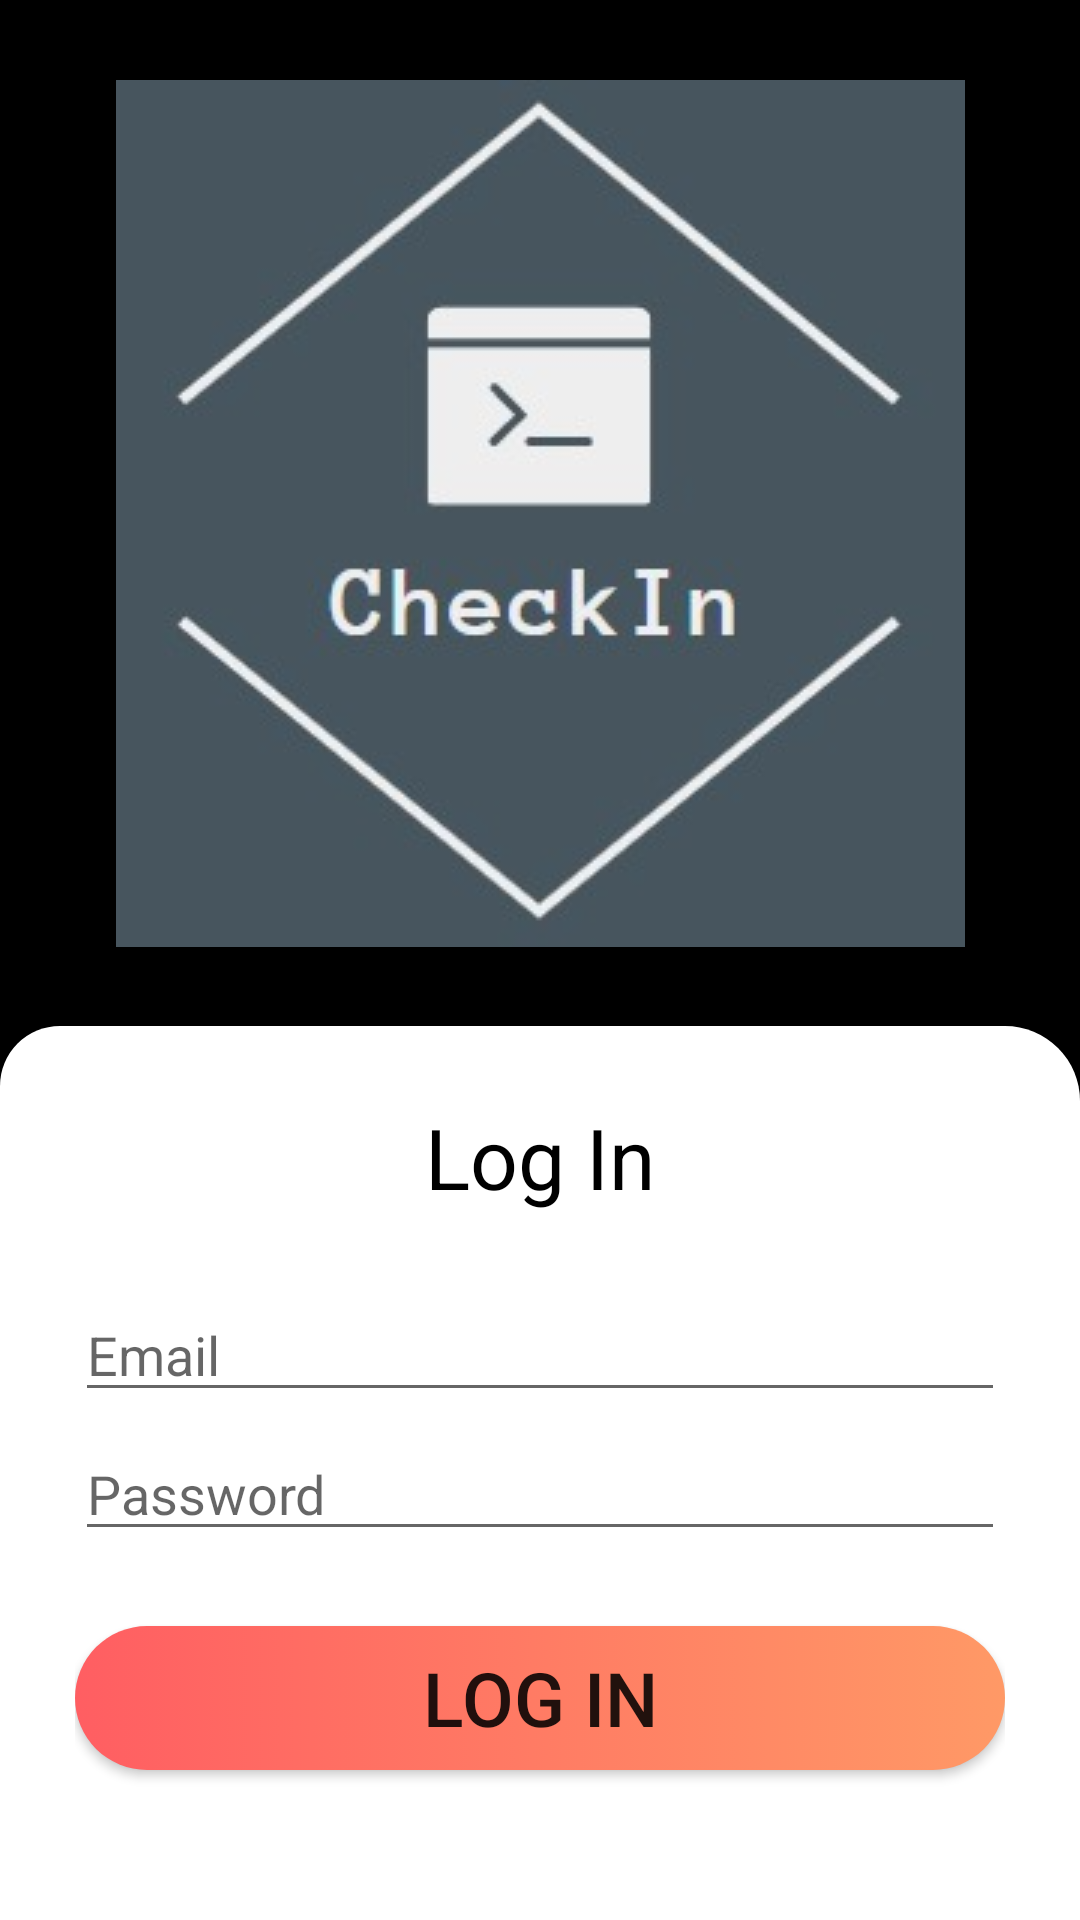

This screen was rendered from an Android layout file. Write that file and the resources it references.
<!-- AndroidManifest.xml: application theme Theme.BookedIt -->
<!-- res/layout/activity_log_in.xml -->
<?xml version="1.0" encoding="utf-8"?>
<androidx.constraintlayout.widget.ConstraintLayout xmlns:android="http://schemas.android.com/apk/res/android"
    xmlns:app="http://schemas.android.com/apk/res-auto"
    xmlns:tools="http://schemas.android.com/tools"
    android:layout_width="match_parent"
    android:layout_height="match_parent"
    android:background="@drawable/backgrd"
    tools:context=".LogIn">

    <ImageView
        android:layout_width="wrap_content"
        android:layout_height="wrap_content"
        android:src="@drawable/logo"
        app:layout_constraintTop_toTopOf="parent"
        app:layout_constraintBottom_toTopOf="@id/sign"
        app:layout_constraintLeft_toLeftOf="parent"
        app:layout_constraintRight_toRightOf="parent"
        />

    <LinearLayout
        android:id="@+id/sign"
        android:layout_width="match_parent"
        android:layout_height="wrap_content"
        android:orientation="vertical"
        app:layout_constraintBottom_toBottomOf="parent"
        android:background="@drawable/signupblackground"
        android:padding="25dp"
        >
        <TextView
            android:layout_width="match_parent"
            android:layout_height="wrap_content"
            android:text="Log In"
            android:textAlignment="center"
            android:textColor="#000"
            android:textSize="28dp"
            android:layout_marginBottom="25dp"
            />
        <EditText
            android:id="@+id/et_email_login"
            android:layout_width="match_parent"
            android:layout_height="wrap_content"
            android:hint="Email"
            android:inputType="textEmailAddress"
            android:layout_marginBottom="5dp"
            />
        <EditText
            android:id="@+id/et_password_login"
            android:layout_width="match_parent"
            android:layout_height="wrap_content"
            android:hint="Password"
            android:inputType="textPassword"
            android:layout_marginBottom="25dp"
            />
        <Button
            android:id="@+id/btn_login"
            android:layout_width="match_parent"
            android:layout_height="wrap_content"
            android:text="Log In"
            android:background="@drawable/buttonbg"
            android:textSize="25sp"
            android:layout_marginBottom="25dp"
            />
    </LinearLayout>

</androidx.constraintlayout.widget.ConstraintLayout>
<!-- resources referenced by this layout -->
<resources>
  <!-- drawable backgrd (drawable) -->
  <?xml version="1.0" encoding="utf-8"?>
  <selector xmlns:android="http://schemas.android.com/apk/res/android">
      <item>
          <shape>
              <gradient
                  android:startColor="@color/black"
                  android:endColor="@color/black"
                  android:angle="90"
                  />
          </shape>
      </item>
  </selector>
  <!-- drawable buttonbg (drawable) -->
  <?xml version="1.0" encoding="utf-8"?>
  <selector xmlns:android="http://schemas.android.com/apk/res/android">
      <item>
          <shape>
              <gradient
                  android:startColor="@color/ColourPrimaryDark"
                  android:endColor="@color/ColourPrimary"
                  />
              <corners
                  android:radius="100dp"
                  />
          </shape>
      </item>
  </selector>
  <!-- drawable logo: png bitmap (drawable, 50186 bytes) -->
  <!-- drawable signupblackground (drawable) -->
  <?xml version="1.0" encoding="utf-8"?>
  <selector xmlns:android="http://schemas.android.com/apk/res/android">
      <item>
          <shape>
              <solid
                  android:color="#fff"
                  />
              <corners
                  android:topLeftRadius="20dp"
                  android:topRightRadius="25dp"
                  />
          </shape>
      </item>
  </selector>
  <style name="Theme.BookedIt" parent="Theme.MaterialComponents.DayNight.DarkActionBar">
          
          <item name="colorPrimary">@color/purple_500</item>
          <item name="colorPrimaryVariant">@color/purple_700</item>
          <item name="colorOnPrimary">@color/white</item>
          
          <item name="colorSecondary">@color/teal_200</item>
          <item name="colorSecondaryVariant">@color/teal_700</item>
          <item name="colorOnSecondary">@color/black</item>
          
          <item name="android:statusBarColor" tools:targetApi="l">?attr/colorPrimaryVariant</item>
          
      </style>
  <color name="black">#FF000000</color>
  <color name="ColourPrimaryDark">#ff5e62</color>
  <color name="ColourPrimary">#ff9966</color>
  <color name="purple_500">#FF6200EE</color>
  <color name="purple_700">#FF3700B3</color>
  <color name="white">#FFFFFFFF</color>
      //1
  <color name="teal_200">#FF03DAC5</color>
  <color name="teal_700">#FF018786</color>
</resources>
